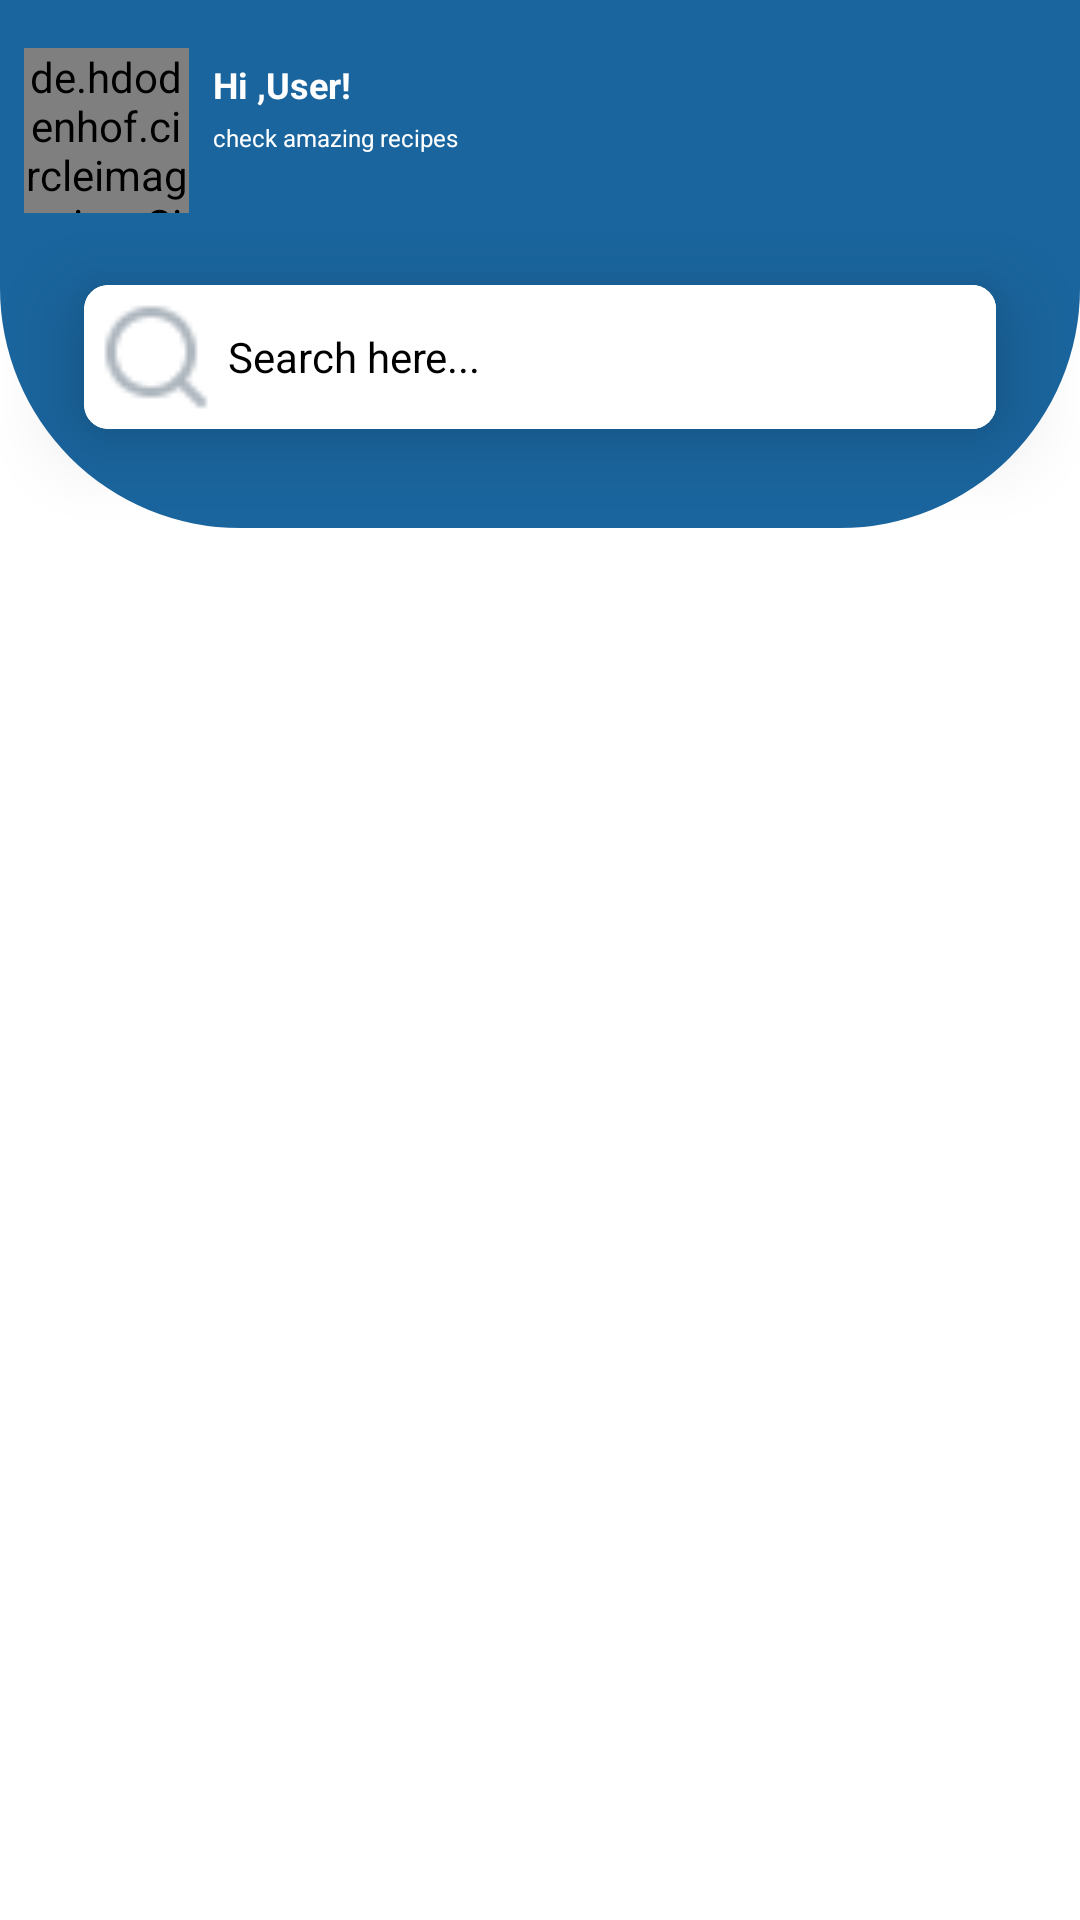

Here is an Android app screen rendered from its layout file. Give the layout XML and the strings, colors and styles it references.
<!-- AndroidManifest.xml: application theme Theme.ZomatoClone -->
<!-- res/layout/fragment_home.xml -->
<?xml version="1.0" encoding="utf-8"?>
<ScrollView
    xmlns:android="http://schemas.android.com/apk/res/android"
    xmlns:tools="http://schemas.android.com/tools"
    xmlns:app="http://schemas.android.com/apk/res-auto"
    android:layout_width="match_parent"
    android:layout_height="match_parent"
    tools:context=".Fragments.HomeFragment">
    <LinearLayout
        android:layout_width="match_parent"
        android:layout_height="match_parent"
        android:orientation="vertical">
        <LinearLayout
            android:layout_width="match_parent"
            android:layout_height="176dp"
            android:layout_marginBottom="32dp"
            android:background="@drawable/rectangle_background2"
            android:orientation="vertical">
            <LinearLayout
                android:id="@+id/ll"
                android:layout_width="match_parent"
                android:layout_height="wrap_content"
                android:layout_marginTop="8dp"
                android:orientation="horizontal"
                android:padding="8dp">
                <de.hdodenhof.circleimageview.CircleImageView
                    android:id="@+id/profile_image"
                    android:layout_width="55dp"
                    android:layout_height="55dp"
                    android:src="@drawable/img" />
                <LinearLayout
                    android:layout_width="wrap_content"
                    android:layout_height="match_parent"
                    android:orientation="vertical">
                    <TextView
                        android:id="@+id/userNameTv"
                        android:layout_width="wrap_content"
                        android:layout_height="wrap_content"
                        android:layout_marginLeft="8dp"
                        android:layout_marginTop="4dp"
                        android:text="Hi ,User!"
                        android:textColor="@color/white"
                        android:textSize="12sp"
                        android:textStyle="bold" />
                    <TextView
                        android:layout_width="wrap_content"
                        android:layout_height="wrap_content"
                        android:layout_marginLeft="8dp"
                        android:layout_marginTop="4dp"
                        android:text="check amazing recipes"
                        android:textColor="@color/white"
                        android:textSize="8sp" />
                </LinearLayout>
            </LinearLayout>
            <com.google.android.material.card.MaterialCardView
                android:id="@+id/materialCardView"
                android:layout_width="match_parent"
                android:layout_height="wrap_content"
                android:layout_marginLeft="28dp"
                android:layout_marginTop="16dp"
                android:layout_marginRight="28dp"
                app:cardCornerRadius="8dp"
                app:cardElevation="16dp">
                <LinearLayout
                    android:layout_width="370dp"
                    android:layout_height="match_parent"
                    android:orientation="vertical">
                    <androidx.cardview.widget.CardView
                        android:id="@+id/searchView"
                        android:layout_width="match_parent"
                        android:layout_height="match_parent"
                        app:cardCornerRadius="8dp"
                        android:elevation="4dp">
                        <LinearLayout
                            android:layout_width="match_parent"
                            android:background="@color/white"
                            android:layout_height="match_parent"
                            android:orientation="horizontal">
                            <ImageView
                                android:layout_marginTop="4dp"
                                android:layout_marginLeft="4dp"
                                android:layout_marginBottom="4dp"
                                android:layout_width="40dp"
                                android:layout_height="40dp"
                                android:src="@drawable/search"/>
                            <TextView
                                android:layout_marginTop="4dp"
                                android:layout_marginLeft="4dp"
                                android:layout_marginBottom="4dp"
                                android:layout_width="wrap_content"
                                android:layout_height="40dp"
                                android:text="Search here..."
                                android:gravity="center"
                                android:textColor="@color/black"/>
                        </LinearLayout>
                    </androidx.cardview.widget.CardView>
                </LinearLayout>
            </com.google.android.material.card.MaterialCardView>
        </LinearLayout>
        <com.google.android.material.card.MaterialCardView
            android:visibility="gone"
            tools:visibility="visible"
            android:id="@+id/randomMealCardView"
            android:layout_width="match_parent"
            android:layout_height="230dp"
            app:cardCornerRadius="12dp"
            app:cardElevation="16dp"
            android:layout_marginRight="32dp"
            android:layout_marginLeft="32dp">
            <ImageView
                android:id="@+id/randomMealIV"
                android:layout_width="match_parent"
                android:layout_height="match_parent"
                android:scaleType="fitXY"
                android:src="@drawable/img_1" />
        </com.google.android.material.card.MaterialCardView>
        <LinearLayout
            android:paddingLeft="4dp"
            android:paddingRight="4dp"
            android:layout_marginTop="24dp"
            app:layout_constraintLeft_toLeftOf="parent"
            app:layout_constraintRight_toRightOf="parent"
            app:layout_constraintTop_toBottomOf="@id/randomMealCardView"
            android:layout_width="match_parent"
            android:layout_height="wrap_content"
            android:orientation="vertical">
            <LinearLayout
                android:paddingLeft="4dp"
                android:paddingRight="4dp"
                android:id="@+id/CatLL"
                android:visibility="invisible"
                tools:visibility="visible"
                android:layout_width="match_parent"
                android:layout_height="wrap_content"
                android:orientation="horizontal">
                <TextView
                    android:layout_weight="1"
                    android:layout_width="wrap_content"
                    android:layout_height="wrap_content"
                    android:text="Categories"
                    android:textColor="@color/black"
                    android:textStyle="bold"
                    android:textSize="16sp"/>
                <TextView
                    android:id="@+id/seeAllCategories"
                    android:layout_weight="1"
                    android:layout_width="wrap_content"
                    android:layout_height="wrap_content"
                    android:text="See all"
                    android:gravity="right"
                    android:textColor="@color/mainColour"
                    android:textSize="16sp"/>
            </LinearLayout>
            <androidx.recyclerview.widget.RecyclerView
                android:id="@+id/categoriesRV"
                android:layout_width="match_parent"
                android:layout_height="wrap_content"/>
        </LinearLayout>
        <LinearLayout
            android:paddingLeft="4dp"
            android:paddingRight="4dp"
            android:layout_marginTop="12dp"
            app:layout_constraintLeft_toLeftOf="parent"
            app:layout_constraintRight_toRightOf="parent"
            app:layout_constraintTop_toBottomOf="@id/randomMealCardView"
            android:layout_width="match_parent"
            android:layout_height="wrap_content"
            android:orientation="vertical">
            <LinearLayout
                android:paddingLeft="4dp"
                android:paddingRight="4dp"
                android:id="@+id/CusLL"
                android:visibility="invisible"
                tools:visibility="visible"
                android:layout_width="match_parent"
                android:layout_height="wrap_content"
                android:orientation="horizontal">
                <TextView
                    android:layout_weight="1"
                    android:layout_width="wrap_content"
                    android:layout_height="wrap_content"
                    android:text="Cuisine"
                    android:textColor="@color/black"
                    android:textStyle="bold"
                    android:textSize="16sp"/>
                <TextView
                    android:id="@+id/seeAllCuisine"
                    android:layout_weight="1"
                    android:layout_width="wrap_content"
                    android:layout_height="wrap_content"
                    android:text="See all"
                    android:gravity="right"
                    android:textColor="@color/mainColour"
                    android:textSize="16sp"/>
            </LinearLayout>
            <androidx.recyclerview.widget.RecyclerView
                android:visibility="invisible"
                android:id="@+id/cuisineRV"
                android:layout_width="match_parent"
                android:layout_height="wrap_content"/>
        </LinearLayout>
    </LinearLayout>
</ScrollView>
<!-- resources referenced by this layout -->
<resources>
  <color name="black">#FF000000</color>
  <color name="mainColour">#1a659e</color>
  <color name="white">#FFFFFFFF</color>
  <!-- drawable img: png bitmap (drawable, 67451 bytes) -->
  <!-- drawable img_1: png bitmap (drawable, 915914 bytes) -->
  <!-- drawable rectangle_background2 (drawable) -->
  <shape xmlns:android="http://schemas.android.com/apk/res/android"
      android:shape="rectangle">
      <solid android:color="@color/mainColour" />
      <corners android:bottomRightRadius="80dp"
               android:bottomLeftRadius="80dp"/>
  </shape>
  <!-- drawable search: png bitmap (drawable, 586 bytes) -->
  <style name="Theme.ZomatoClone" parent="Theme.MaterialComponents.DayNight.DarkActionBar">
          <item name="colorPrimary">@color/purple_500</item>
          <item name="colorPrimaryVariant">@color/purple_700</item>
          <item name="colorOnPrimary">@color/white</item>
          <item name="colorSecondary">@color/teal_200</item>
          <item name="colorSecondaryVariant">@color/teal_700</item>
          <item name="colorOnSecondary">@color/white</item>
          <item name="android:statusBarColor">?attr/colorPrimaryVariant</item>
      </style>
  <color name="purple_500">#FF6200EE</color>
  <color name="purple_700">#FF3700B3</color>
  <color name="teal_200">#FF03DAC5</color>
  <color name="teal_700">#FF018786</color>
</resources>
